Run: headless pygame with SDL's dummy video driver; simulated clock (each Clock.tick advances the game by its frame time, no real sleeping); random seed 0; keys injected as events and as key.get_pressed() state; mouse plan: one left click at the window centre at the start of phase 2, then a move to the lower-right quarter at the start of phase 3.
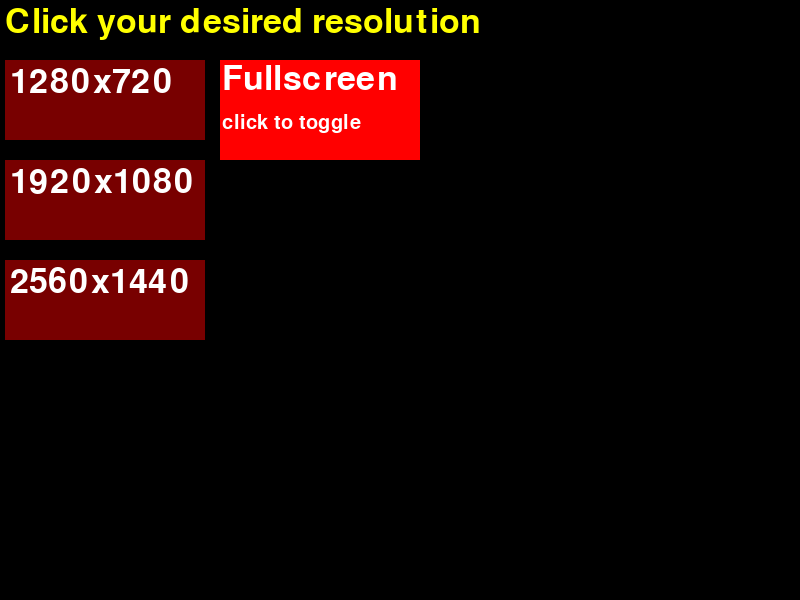
Frame 1 of 4 · flips 1–60 · no input
Frame 2 of 4 · flips 61–180 · clicked the window centre · tapped SPACE, RETURN · held RIGHT (→), D · screen unchanged from frame 1, image omitted
Frame 3 of 4 · flips 181–300 · moved the mouse to the lower-right quarter · held DOWN (↓), S · screen unchanged from frame 2, image omitted
Frame 4 of 4 · flips 301–420 · held LEFT (←), A, UP (↑), W · screen unchanged from frame 3, image omitted

The pygame program that drew these frames:

import pygame, sys
from pygame.locals import *

pygame.init()

scr_wi = 800
scr_hi = 600

pygame.display.set_caption("screen size config")
disp = pygame.display.set_mode((scr_wi, scr_hi))

font = pygame.font.Font(None, 50)
smallfont = pygame.font.Font(None, 30)

mousedown = [False, False, False]  # indexing a list avoids cross-talk issues when detecting objects that cna be clicked with LMB or RMB
def clicked(item, mousebutton): # only returns true when the mouse is released (used for things that shouldnt be pressed 120 times per second...)
    global mousedown
    if mousedown[mousebutton] and not pygame.mouse.get_pressed()[mousebutton] and item.collidepoint(mouse):
        mousedown[mousebutton] = False
        return True # if it was pressed, and has jkust been released
    if not pygame.mouse.get_pressed()[mousebutton] and item.collidepoint(mouse):
        mousedown[mousebutton] = False
        return False
    elif pygame.mouse.get_pressed()[mousebutton] and item.collidepoint(mouse):
        mousedown[mousebutton] = True


intructions = font.render("Click your desired resolution", True, (255,255,0))

# creates buttons for the 3 options of screen sizes:
button720 = pygame.Surface((200, 80))
button720.fill((120,0,0))
t720 = font.render("1280x720", True, (255,255,255))  # small screen
button720.blit(t720, (5,5))
button720_rect = button720.get_rect(topleft = (5,60))

button1080 = pygame.Surface((200, 80))
button1080.fill((120,0,0))
t1080 = font.render("1920x1080", True, (255,255,255))  # standard screen
button1080.blit(t1080, (5,5))
button1080_rect = button1080.get_rect(topleft = (5,160))

button1440 = pygame.Surface((200, 80))
button1440.fill((120,0,0))
t1440 = font.render("2560x1440", True, (255,255,255))  # big screen
button1440.blit(t1440, (5,5))
button1440_rect = button1440.get_rect(topleft = (5,260))


# Creating a fullscreen toggle button
fullscreen = pygame.Surface((200,100))
fullscreen.fill((255,0,0))
FS_text = font.render("Fullscreen", True, (255,255,255))
fullscreen.blit(FS_text, (2,2))
FS_text = smallfont.render("click to toggle", True, (255,255,255))
fullscreen.blit(FS_text, (2,53))
FS_Button = fullscreen.get_rect(topleft = (220, 60))
fullscreenBOOL = False

def Config():  # the program in function form for easy calling in other programs
    global FS_Button, fullscreenBOOL, mouse
    while True:
        mouse = pygame.mouse.get_pos()
        disp.fill((0,0,0))
        disp.blit(intructions, (5,5))
        disp.blit(button720, button720_rect)  # Creating all the buttons on the screen
        disp.blit(button1080, button1080_rect)
        disp.blit(button1440, button1440_rect)
        disp.blit(fullscreen, FS_Button)

        if clicked(FS_Button, 0):
            if fullscreenBOOL:  # disable fullscreen
                fullscreen.fill((255,0,0))    # Fill with red background
                FS_text = font.render("Fullscreen", True, (255,255,255))
                fullscreen.blit(FS_text, (2,2))
                FS_text = smallfont.render("click to toggle", True, (255,255,255))
                fullscreen.blit(FS_text, (2,53))
                FS_Button = fullscreen.get_rect(topleft = (220, 60))
                fullscreenBOOL = False
            elif not fullscreenBOOL:  # enable fulscreen
                fullscreen.fill((0,255,0))    # Fill with green background
                FS_text = font.render("Fullscreen", True, (255,255,255))
                fullscreen.blit(FS_text, (2,2))
                FS_text = smallfont.render("click to toggle", True, (255,255,255))
                fullscreen.blit(FS_text, (2,53))
                FS_Button = fullscreen.get_rect(topleft = (220, 60))
                fullscreenBOOL = True
        if button720_rect.collidepoint(mouse) and pygame.mouse.get_pressed()[0]:
            scr_hi = 720
            scr_wi = 1280
            break
        elif button1080_rect.collidepoint(mouse) and pygame.mouse.get_pressed()[0]:
            scr_hi = 1080
            scr_wi = 1920
            break
        elif button1440_rect.collidepoint(mouse) and pygame.mouse.get_pressed()[0]:
            scr_hi = 1440
            scr_wi = 2560
            break

        pygame.display.flip()
        for event in pygame.event.get():
            if event.type == pygame.QUIT:
                pygame.quit()
                sys.exit()
    print(scr_hi, scr_wi, fullscreenBOOL)
    return [scr_hi, scr_wi, fullscreenBOOL]
#pygame.quit()

Config()
